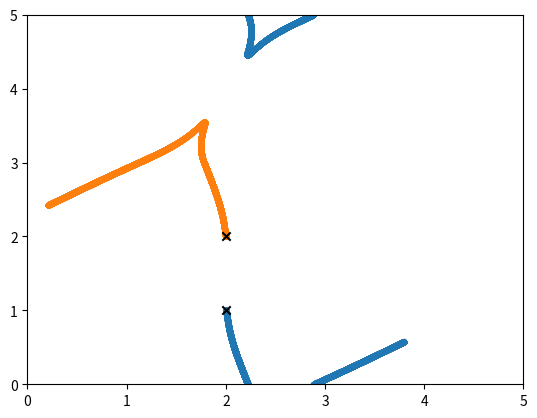

Reproduce this figure in Python.
import numpy as np
import matplotlib.pyplot as plt
import scipy
import scipy.constants

print("yea")
class Simulation:
    k_B = scipy.constants.k
    A = 1e-10
    SIGMA = 3.405 * A
    EPSILON = 119.8 * k_B
    M = 39.948 * scipy.constants.u

    def __init__(self, n_particles=3, L=5, dims=2, timesteps=1000, dt=0.001):
        self.n_particles = n_particles
        self.L = L
        self.dims = dims
        self.timesteps = timesteps
        self.dt = dt

        self.m = 1
        self.sigma = 1
        self.epsilon = 1

        # self.m = self.M
        # self.sigma = self.SIGMA
        # self.epsilon = self.EPSILON

        self.positions = np.zeros([timesteps, n_particles, dims])
        self.velocities = np.zeros([timesteps, n_particles, dims])
        self.F_matrix =  np.zeros([n_particles, n_particles, dims])

    def set_initial_conditions(self, random=False):
        if self.n_particles > 3:
            random=True
        if random:
            self.positions[0,:,:] = np.random.uniform(0, self.L, [self.n_particles, self.dims])
            # self.velocities[0,:,:] = np.random.normal(0, 1, [self.n_particles, self.dims])
        else:
            self.positions[0,0,:] = [2, 1]
            self.positions[0,1,:] = [2, 2]
            if self.n_particles > 2:
                self.positions[0, 2, :] = [3,4]
            self.velocities[0,0,:] = [0.1, 0]
            self.velocities[0,1,:] = [-0.1, 0]

    def U(self, r):
        U = 4*self.epsilon * ((self.sigma/r)**12 - (self.sigma/r)**6)
        return U

    def U_(self, r):
        # sigma = 
        U_ = 4 * ((1/r)**12 - (1/r)**6)
        return U_

    def grad_U(self, r):
        return 4 * ((-12) * r**(-13) + 6 * r**(-7))
        # return grad_U

    def Force_(self, xi, xj):
        # print('pos: ', xi, xj)
        dx = xi - xj
        if self.dims == 1:
            r = dx
        else:
            r = np.sqrt(np.sum(dx * dx))
        # print("r: ", r)

        F = -1 * dx * self.grad_U(r)/r
        # arr_clipped = np.clip(arr, a_min=None, a_max=1)
        # F = np.clip(F, a_min=None, a_max=1)

        # if np.abs(np.sum(F)) > 2:
        #    return 2 * (F / np.abs(F))
        return F

    def run_test(self, xmin=0.9, xmax=5, steps=50):
        xtest = np.linspace(0.9,2,50)
        plt.plot(xtest, self.U_(xtest))
        plt.show()
        plt.plot(xtest, self.grad_U(xtest))
        plt.show()
        # plt.plot(xtest, U)
        plt.plot(self, xtest, self.Force_(xtest, np.zeros(50)))
        plt.show()
        print(self.U_(xtest))

    def Euler_step(self, ti, pos0, vel0):
        self.positions[ti+1, :, :] = (pos0 + vel0 * self.dt) % self.L

        # print("step ", ti, pos0, vel0, self.positions[ti+1, :, :])

        for ni in range(self.n_particles):      # TODO change to iterate over pos-n ?
            for nj in range(self.n_particles):
                if ni == nj:
                    continue
                elif ni > nj:
                    self.F_matrix[ni, nj] = -self.F_matrix[nj,  ni]
                else:
                    # print("n: ", ni, nj)
                    F = self.Force_(pos0[ni], pos0[nj])
                    # print("f: ", F)
                    self.F_matrix[ni, nj] = F
                # F_tot += F
                    # F_matrix[ni, nj] = F_tot
            
            # print(self.F_matrix.shape)
            self.velocities[ti+1,: , :] = vel0 + self.F_matrix.sum(axis=1) * self.dt / self.m

    def plot_positions(self):
        for ni in range(self.n_particles):
            plt.scatter(self.positions[:, ni, 0], self.positions[:, ni, 1], marker='.')
            # plt.scatter(self.positions[1, 0, :], self.positions[1, 1, :], c='r', marker='.')
            plt.scatter(self.positions[0, ni, 0], self.positions[0, ni, 1], c='k', marker='x')
            # plt.scatter(self.positions[1, 0, 0], self.positions[1, 1, 0], c='r', marker='x')
        plt.xlim(0,self.L)
        plt.ylim(0,self.L)
        plt.savefig("posplot.png")
        print("posplot.png")

    def run_simulation(self):
        self.set_initial_conditions(random=False)
        # print("init vel: ", self.velocities)
        for ti, (pos0, vel0) in enumerate(zip(self.positions[:-1], self.velocities[:-1])):
            # print(vel0)
            # print(pos0.shape)
            self.Euler_step(ti, pos0, vel0)



sim = Simulation(n_particles=2, L=5, dt=0.001, timesteps=10000)
sim.run_simulation()
sim.plot_positions()